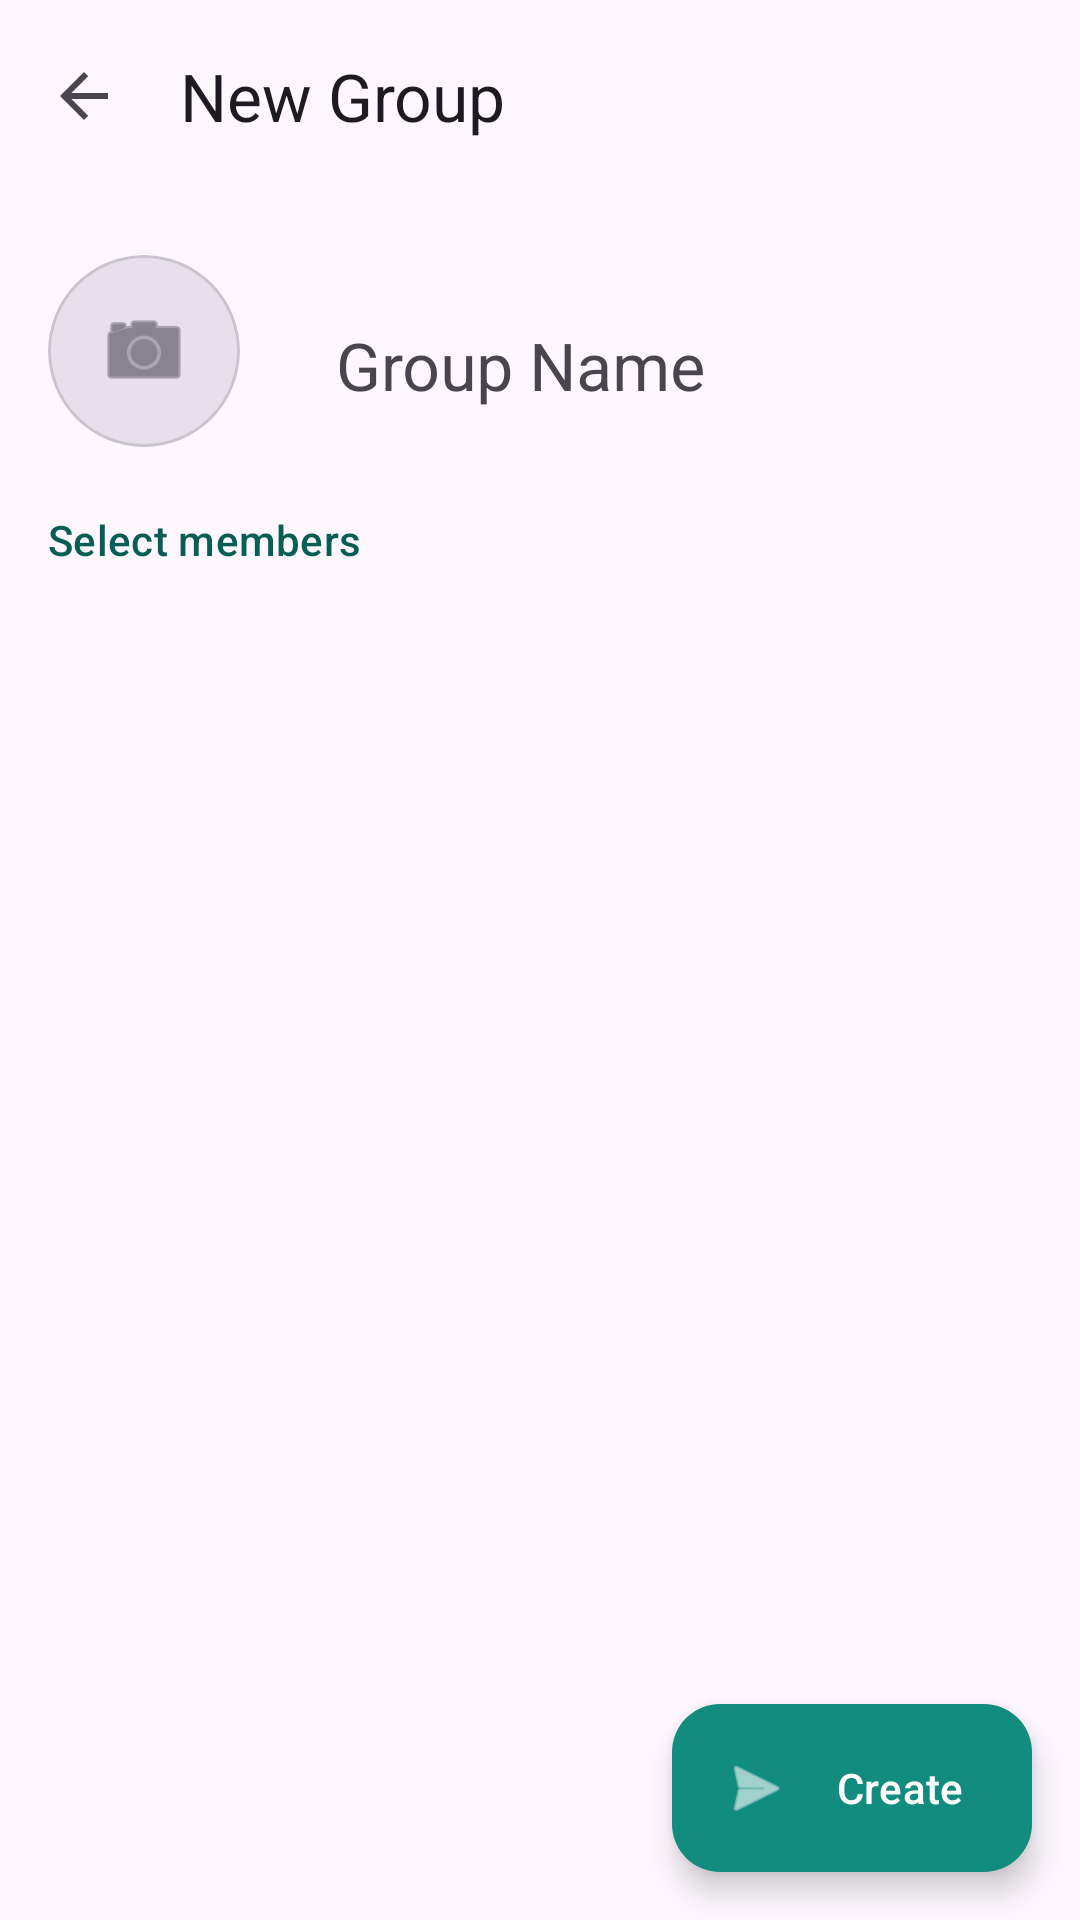

Write the Android layout XML for this screen, with the resource values it uses.
<!-- AndroidManifest.xml: activity theme Theme.SomeChat.NoActionBar -->
<!-- res/layout/activity_create_group.xml -->
<?xml version="1.0" encoding="utf-8"?>
<androidx.coordinatorlayout.widget.CoordinatorLayout xmlns:android="http://schemas.android.com/apk/res/android"
    xmlns:app="http://schemas.android.com/apk/res-auto"
    xmlns:tools="http://schemas.android.com/tools"
    android:layout_width="match_parent"
    android:layout_height="match_parent"
    android:fitsSystemWindows="true"
    android:background="?attr/colorSurface">

    <com.google.android.material.appbar.AppBarLayout
        android:layout_width="match_parent"
        android:layout_height="wrap_content"
        android:background="?attr/colorSurface"
        app:elevation="0dp">

        <com.google.android.material.appbar.MaterialToolbar
            android:id="@+id/toolbar"
            android:layout_width="match_parent"
            android:layout_height="?attr/actionBarSize"
            app:title="New Group"
            app:navigationIcon="?attr/homeAsUpIndicator" />

        <LinearLayout
            android:id="@+id/group_details_container"
            android:layout_width="match_parent"
            android:layout_height="wrap_content"
            android:orientation="horizontal"
            android:padding="16dp"
            android:gravity="center_vertical">

            <com.google.android.material.card.MaterialCardView
                android:id="@+id/btn_select_avatar"
                android:layout_width="64dp"
                android:layout_height="64dp"
                app:cardCornerRadius="32dp"
                app:cardBackgroundColor="?attr/colorSurfaceVariant"
                app:cardElevation="0dp">

                <ImageView
                    android:id="@+id/group_avatar_preview"
                    android:layout_width="match_parent"
                    android:layout_height="match_parent"
                    android:scaleType="centerCrop"
                    android:src="@android:drawable/ic_menu_camera"
                    android:padding="16dp"
                    app:tint="?attr/colorOnSurfaceVariant" />

            </com.google.android.material.card.MaterialCardView>

            <com.google.android.material.textfield.TextInputLayout
                android:layout_width="0dp"
                android:layout_height="wrap_content"
                android:layout_weight="1"
                android:layout_marginStart="16dp"
                android:hint="Group Name"
                app:boxBackgroundMode="none"
                app:hintEnabled="true">

                <com.google.android.material.textfield.TextInputEditText
                    android:id="@+id/group_name_input"
                    android:layout_width="match_parent"
                    android:layout_height="wrap_content"
                    android:inputType="textCapWords"
                    android:maxLength="50"
                    android:textAppearance="?attr/textAppearanceTitleLarge" />

            </com.google.android.material.textfield.TextInputLayout>

        </LinearLayout>

        <TextView
            android:id="@+id/selected_count_text"
            android:layout_width="match_parent"
            android:layout_height="wrap_content"
            android:paddingHorizontal="16dp"
            android:paddingBottom="8dp"
            android:text="Select members"
            android:textAppearance="?attr/textAppearanceLabelLarge"
            android:textColor="?attr/colorPrimary" />

    </com.google.android.material.appbar.AppBarLayout>

    <androidx.recyclerview.widget.RecyclerView
        android:id="@+id/friends_recycler"
        android:layout_width="match_parent"
        android:layout_height="match_parent"
        app:layout_behavior="@string/appbar_scrolling_view_behavior"
        tools:listitem="@layout/item_user_selectable" />

    <com.google.android.material.floatingactionbutton.ExtendedFloatingActionButton
        android:id="@+id/btn_create_group"
        android:layout_width="wrap_content"
        android:layout_height="wrap_content"
        android:layout_gravity="bottom|end"
        android:layout_margin="16dp"
        android:text="Create"
        app:icon="@android:drawable/ic_menu_send" />

</androidx.coordinatorlayout.widget.CoordinatorLayout>
<!-- res/layout/item_user_selectable.xml (included above) -->
<?xml version="1.0" encoding="utf-8"?>
<LinearLayout xmlns:android="http://schemas.android.com/apk/res/android"
    xmlns:app="http://schemas.android.com/apk/res-auto"
    xmlns:tools="http://schemas.android.com/tools"
    android:layout_width="match_parent"
    android:layout_height="wrap_content"
    android:orientation="horizontal"
    android:padding="12dp"
    android:gravity="center_vertical"
    android:background="?attr/selectableItemBackground">

    <com.google.android.material.card.MaterialCardView
        android:layout_width="48dp"
        android:layout_height="48dp"
        app:cardCornerRadius="24dp"
        app:cardElevation="0dp"
        app:strokeWidth="1dp"
        app:strokeColor="?attr/colorOutlineVariant">

        <ImageView
            android:id="@+id/user_avatar"
            android:layout_width="match_parent"
            android:layout_height="match_parent"
            android:scaleType="centerCrop"
            android:src="@mipmap/ic_launcher_round" />

    </com.google.android.material.card.MaterialCardView>

    <LinearLayout
        android:layout_width="0dp"
        android:layout_height="wrap_content"
        android:layout_weight="1"
        android:orientation="vertical"
        android:layout_marginStart="16dp">

        <TextView
            android:id="@+id/user_display_name"
            android:layout_width="wrap_content"
            android:layout_height="wrap_content"
            android:textAppearance="?attr/textAppearanceTitleMedium"
            android:textColor="?attr/colorOnSurface"
            tools:text="User Display Name" />

        <TextView
            android:id="@+id/user_username"
            android:layout_width="wrap_content"
            android:layout_height="wrap_content"
            android:textAppearance="?attr/textAppearanceBodySmall"
            android:textColor="?attr/colorOnSurfaceVariant"
            tools:text="\@username" />

    </LinearLayout>

    <com.google.android.material.checkbox.MaterialCheckBox
        android:id="@+id/checkbox_member"
        android:layout_width="wrap_content"
        android:layout_height="wrap_content"
        android:clickable="false"
        android:focusable="false" />

</LinearLayout>
<!-- resources referenced by this layout -->
<resources>
  <!-- mipmap ic_launcher_round (mipmap-anydpi) -->
  <?xml version="1.0" encoding="utf-8"?>
  <adaptive-icon xmlns:android="http://schemas.android.com/apk/res/android">
      <background android:drawable="@drawable/ic_launcher_glass_bg" />
      <foreground>
          <inset
              android:drawable="@drawable/ic_launcher_foreground_themed"
              android:inset="30%" />
      </foreground>
      <monochrome>
          <inset
              android:drawable="@drawable/ic_launcher_foreground_themed"
              android:inset="30%" />
      </monochrome>
  </adaptive-icon>
  <style name="Theme.SomeChat.NoActionBar" parent="Theme.SomeChat">
          <item name="windowActionBar">false</item>
          <item name="windowNoTitle">true</item>
      </style>
  <!-- drawable ic_launcher_glass_bg (drawable-night) -->
  <?xml version="1.0" encoding="utf-8"?>
  <shape xmlns:android="http://schemas.android.com/apk/res/android">
      <gradient
          android:angle="135"
          android:startColor="#0D1B2A"
          android:centerColor="#1B263B"
          android:endColor="#415A77"
          android:type="linear" />
  </shape>
  <!-- drawable ic_launcher_foreground_themed (drawable) -->
  <?xml version="1.0" encoding="utf-8"?>
  <bitmap xmlns:android="http://schemas.android.com/apk/res/android"
      android:src="@mipmap/ic_launcher_foreground_content" />
  <style name="Theme.SomeChat" parent="Theme.Material3.DayNight.NoActionBar">
          
          <item name="android:statusBarColor">@android:color/transparent</item>
          <item name="android:windowLightStatusBar">true</item>
          <item name="android:navigationBarColor">@android:color/transparent</item>
          <item name="android:windowLightNavigationBar">true</item>
  
          
          <item name="colorPrimary">@color/whatsapp_green</item>
          <item name="colorOnPrimary">@color/white</item>
          <item name="colorPrimaryContainer">@color/whatsapp_green_dark</item>
          <item name="colorOnPrimaryContainer">@color/white</item>
          
          <item name="colorSecondary">@color/whatsapp_light_green</item>
          <item name="colorOnSecondary">@color/white</item>
          <item name="colorSecondaryContainer">@color/whatsapp_green_dark</item>
          <item name="colorOnSecondaryContainer">@color/white</item>
          <item name="android:textColorHighlight">@color/text_selection_highlight</item>
          <item name="colorAccent">@color/whatsapp_light_green</item>
          <item name="colorControlActivated">@color/whatsapp_light_green</item>
          
      </style>
  <color name="whatsapp_green">#075E54</color>
  <color name="white">#FFFFFFFF</color>
  <color name="whatsapp_green_dark">#128C7E</color>
  <color name="whatsapp_light_green">#25D366</color>
  <color name="text_selection_highlight">#6625D366</color>
</resources>
